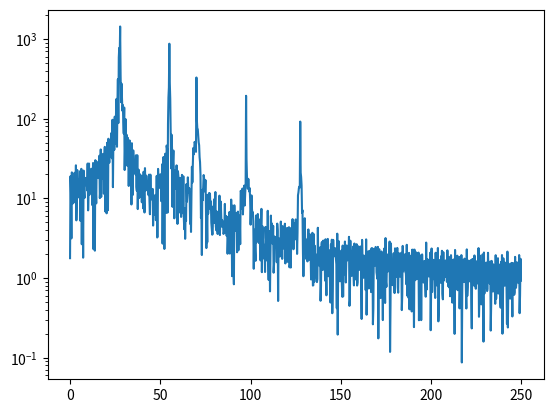

Generate this figure with matplotlib:
"""Generates the spectrum figure used in explanation"""
import numpy as np
import matplotlib.pyplot as plt

NOISE_AMPLITUDE =0.0

# Generates 100ms of sound sampled at 40 kHz
t = np.linspace(0, 0.1, int(40_000 * 0.1)) # time in seconds
sound = np.zeros(len(t))

# Generates a noisy signal that has more harmonics 
freqs = [1.1, 2.2, 2.8, 3.9 , 5.1] # frequencies in kHz
amps = [1, 0.5, 0.2, 0.1, 0.05]  # amplitudes for eqch frequency


PHASE_KICKS = 2
for f,a in zip(freqs, amps):
    omega = 2*np.pi*1000*f # pulsation in rad/s

    kick_index = np.random.randint(len(t), size=PHASE_KICKS)
    phi = np.zeros(len(t))
    phi[kick_index] = np.random.uniform(0, 6.28, size=PHASE_KICKS)
    phi = np.cumsum(phi)

    sound += a*np.sin(omega * t + phi)

sound += NOISE_AMPLITUDE*np.random.normal(0,1, size=t.shape)

f_ = np.fft.rfftfreq(t.shape[-1])

plt.plot(1000*f_[0:len(f_)//2], np.abs(np.fft.rfft(sound))[0:len(f_)//2])
plt.yscale("log")
plt.show()

